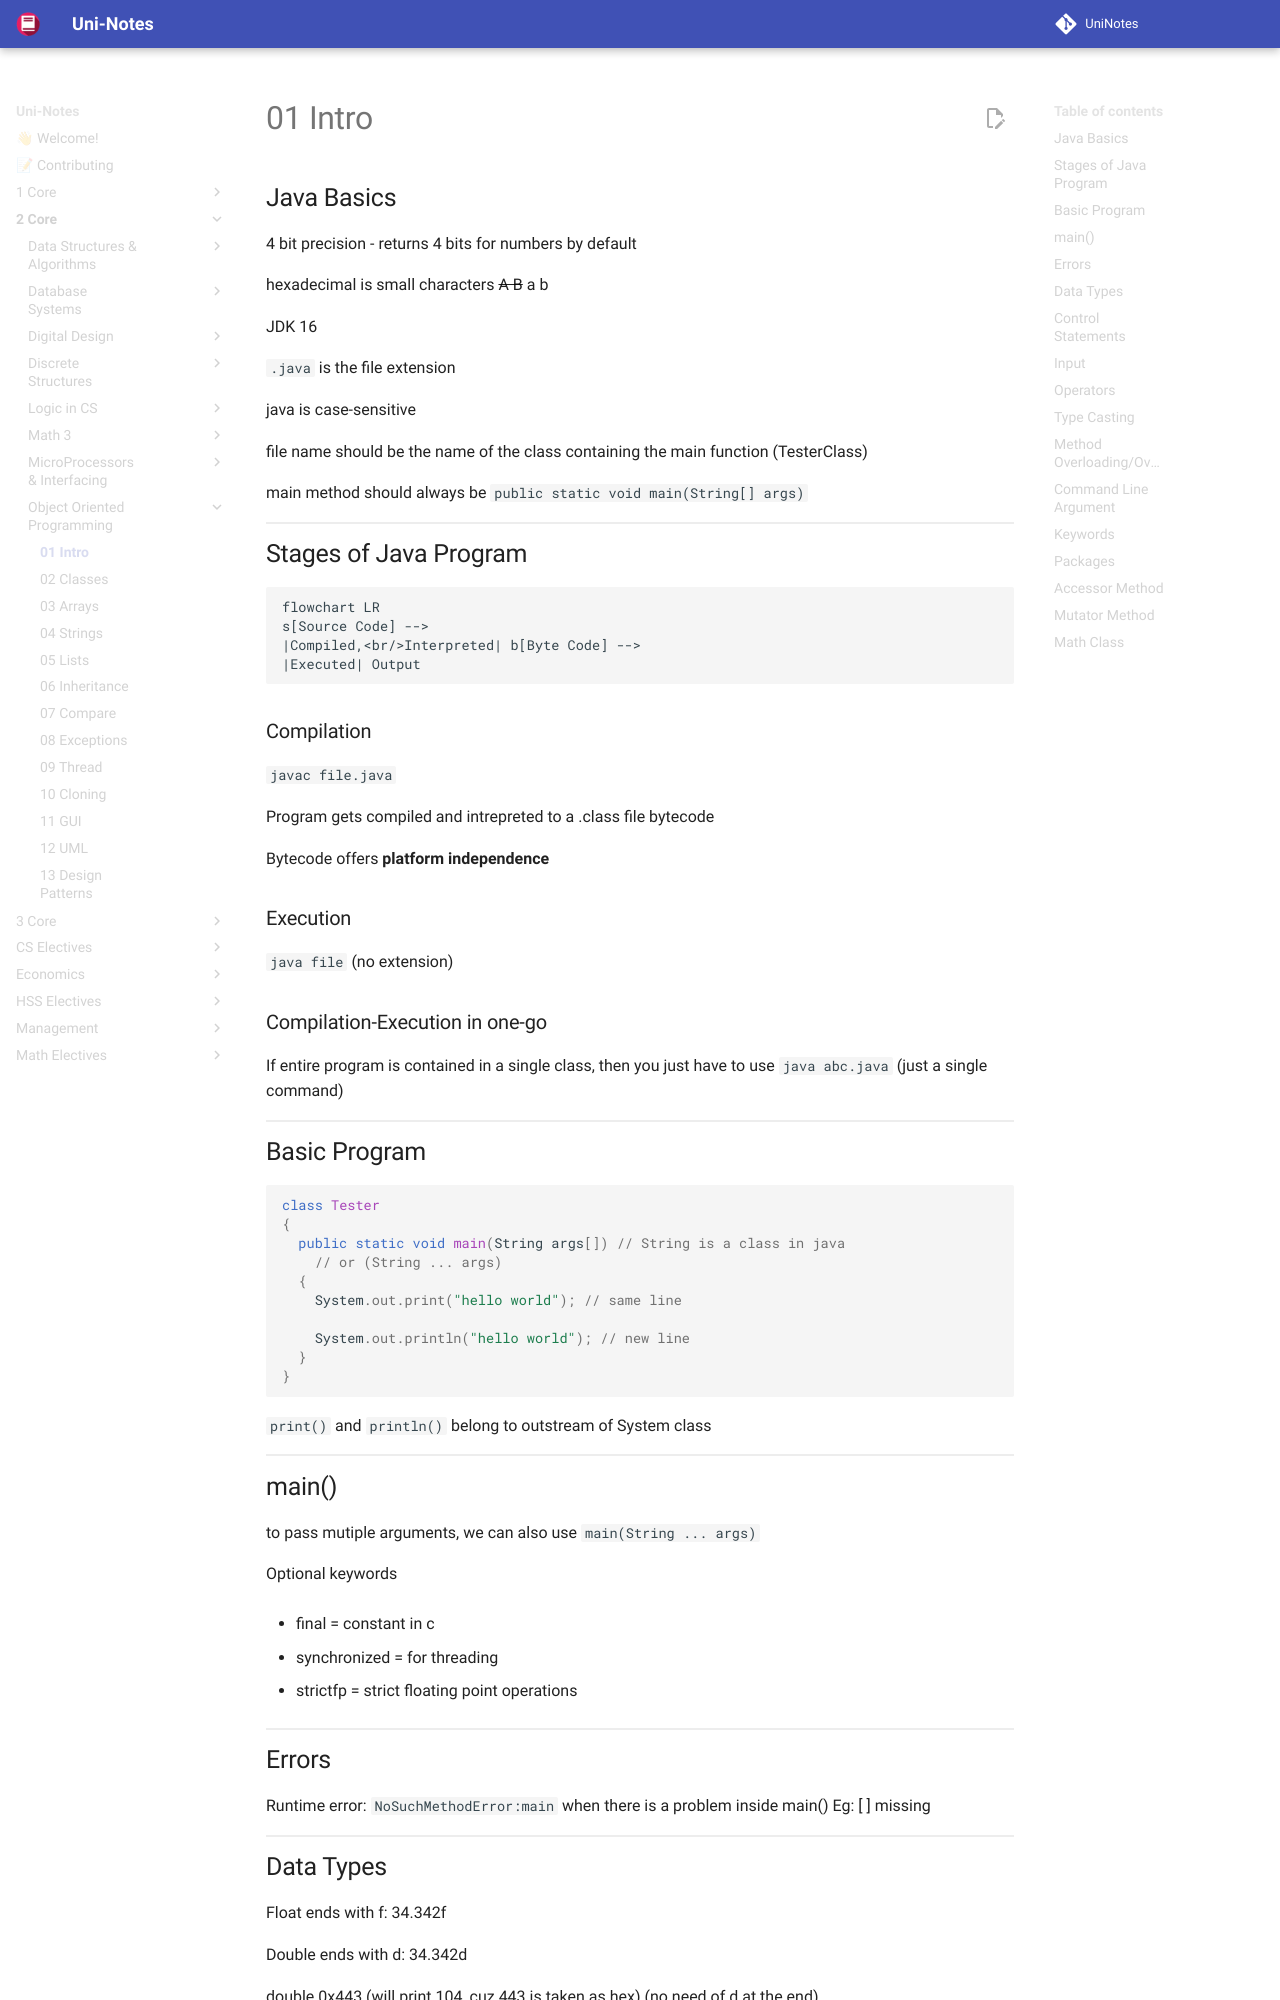

repository: uni-notes/uni-notes · page: 2_Core/Object_Oriented_Programming/01_Intro/index.html · generator: mkdocs

## Java Basics

4 bit precision - returns 4 bits for numbers by default

hexadecimal is small characters ~~A B~~ a b

JDK 16

`.java` is the file extension

java is case-sensitive

file name should be the name of the class containing the main function (TesterClass)

main method should always be `public static void main(String[] args)`

## Stages of Java Program

``` mermaid
flowchart LR
s[Source Code] -->
|Compiled,<br/>Interpreted| b[Byte Code] -->
|Executed| Output
```

### Compilation

`javac file.java`

Program gets compiled and intrepreted to a .class file bytecode

Bytecode offers **platform independence**

### Execution

 `java file` (no extension)

### Compilation-Execution in one-go

If entire program is contained in a single class, then you just have to use
`java abc.java` (just a single command)

## Basic Program

```java
class Tester
{
  public static void main(String args[]) // String is a class in java
    // or (String ... args)
  {
    System.out.print("hello world"); // same line

    System.out.println("hello world"); // new line
  }
}
```

`print()` and `println()` belong to outstream of System class

## main()

to pass mutiple arguments, we can also use `main(String ... args)`

Optional keywords

- final = constant in c

- synchronized = for threading

- strictfp = strict floating point operations

## Errors

Runtime error: `NoSuchMethodError:main` when there is a problem inside main()
Eg: [ ] missing
